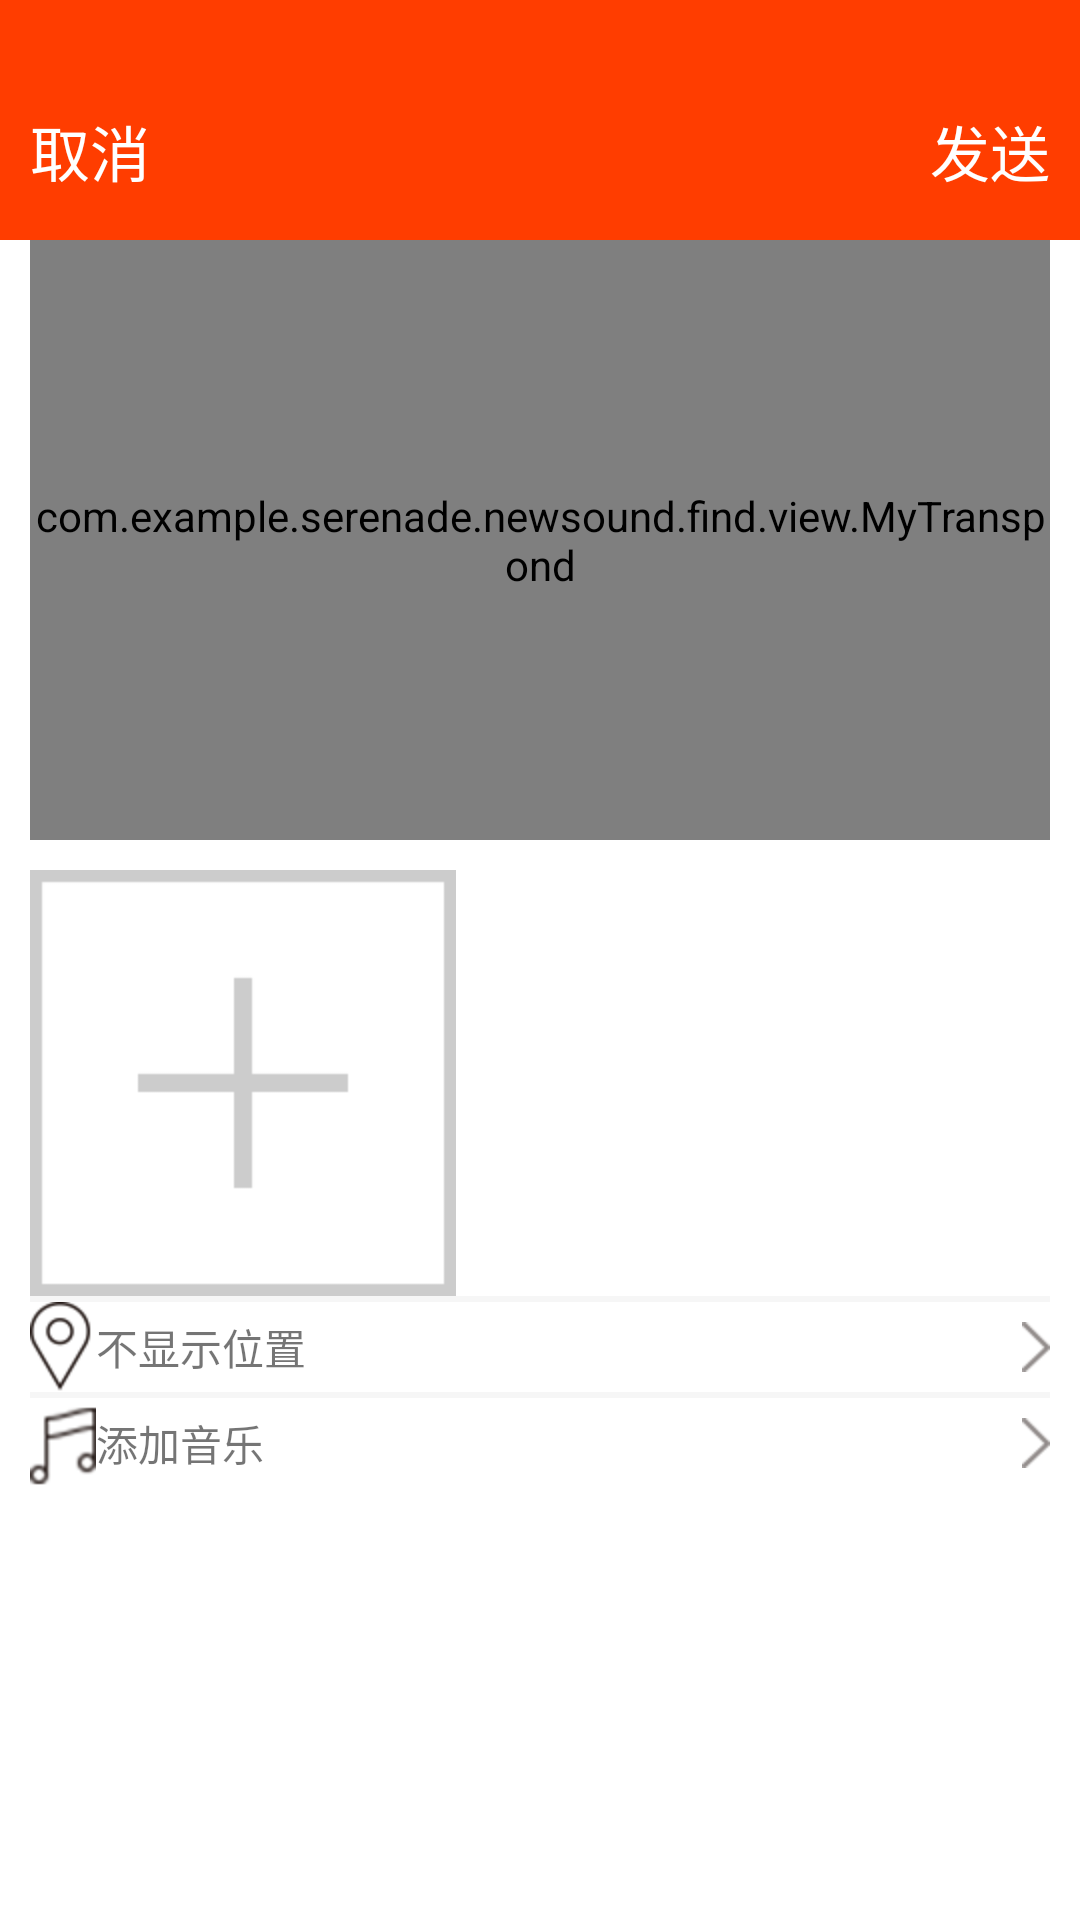

Android layout source for this screen:
<!-- AndroidManifest.xml: application theme AppTheme -->
<!-- res/layout/activity_find_add.xml -->
<?xml version="1.0" encoding="utf-8"?>
<LinearLayout xmlns:android="http://schemas.android.com/apk/res/android"
    xmlns:tools="http://schemas.android.com/tools"
    android:id="@+id/activity_find_add"
    android:layout_width="match_parent"
    android:layout_height="match_parent"
    android:orientation="vertical"
    android:background="@color/white"
    tools:context="com.example.serenade.newsound.find.sencond.FindAdd">

    <RelativeLayout
        android:layout_width="match_parent"
        android:layout_height="80dp"
        android:background="#FF3D00">


        <TextView
            android:layout_width="wrap_content"
            android:layout_height="wrap_content"
            android:layout_centerVertical="true"
            android:layout_marginLeft="10dp"
            android:onClick="click"
            android:textColor="@color/white"
            android:layout_alignParentBottom="true"
            android:layout_marginBottom="15dp"
            android:textSize="20sp"
            android:id="@+id/findfragment_find_add_back"
            android:text="取消"/>



        <TextView
            android:layout_width="wrap_content"
            android:layout_height="wrap_content"
            android:text="发送"
            android:onClick="click"
            android:id="@+id/findfragment_find_add_send"
            android:textColor="@color/white"
            android:layout_marginRight="10dp"
            android:layout_alignParentBottom="true"
            android:layout_marginBottom="15dp"
            android:textSize="20sp"
            android:layout_centerVertical="true"
            android:layout_alignParentEnd="true" />

    </RelativeLayout>

    <LinearLayout
        android:layout_width="match_parent"
        android:layout_height="wrap_content"
        android:layout_marginLeft="10dp"
        android:layout_marginRight="10dp"
        android:orientation="vertical">

        <com.example.serenade.newsound.find.view.MyTranspond
            android:layout_width="match_parent"
            android:layout_height="200dp"
            android:background="@null"
            android:textCursorDrawable="@drawable/color_cursor"
            android:hint="说点什么吧..."
            android:gravity="start|left"
            android:id="@+id/findadd_myTranspond" />

        <ImageView
            android:layout_width="wrap_content"
            android:layout_height="wrap_content"
            android:src="@drawable/found_add_pic"
            android:layout_marginTop="10dp"
            android:onClick="click"
            android:id="@+id/findadd_imageView" />

        <TextView
            android:layout_width="match_parent"
            android:layout_height="2dp"
            android:background="@color/lightGray"/>

        <TextView
            android:layout_width="match_parent"
            android:layout_height="wrap_content"
            android:text="不显示位置"
            android:drawableRight="@drawable/right"
            android:gravity="center_vertical"
            android:drawableLeft="@drawable/found_add_address"/>

        <TextView
            android:layout_width="match_parent"
            android:layout_height="2dp"
            android:background="@color/lightGray"/>

        <TextView
            android:layout_width="match_parent"
            android:layout_height="wrap_content"
            android:text="添加音乐"
            android:gravity="center_vertical"
            android:drawableRight="@drawable/right"
            android:drawableLeft="@drawable/found_add_music"/>

    </LinearLayout>

</LinearLayout>
<!-- resources referenced by this layout -->
<resources>
  <color name="lightGray">#F6F6F6</color>
  <color name="white">#FFF</color>
  <!-- drawable found_add_address: png bitmap (drawable-hdpi-v4, 1275 bytes) -->
  <!-- drawable found_add_music: png bitmap (drawable-hdpi-v4, 1472 bytes) -->
  <!-- drawable found_add_pic: png bitmap (drawable-hdpi-v4, 335 bytes) -->
  <!-- drawable right: png bitmap (drawable-hdpi-v4, 409 bytes) -->
  <style name="AppTheme" parent="Theme.AppCompat.Light.DarkActionBar">
          
          <item name="colorPrimary">@color/colorPrimary</item>
          <item name="colorPrimaryDark">@color/colorPrimaryDark</item>
          <item name="colorAccent">@color/colorAccent</item>
      </style>
  <color name="colorPrimary">#3F51B5</color>
  <color name="colorPrimaryDark">#303F9F</color>
  <color name="colorAccent">#FF4081</color>
</resources>
